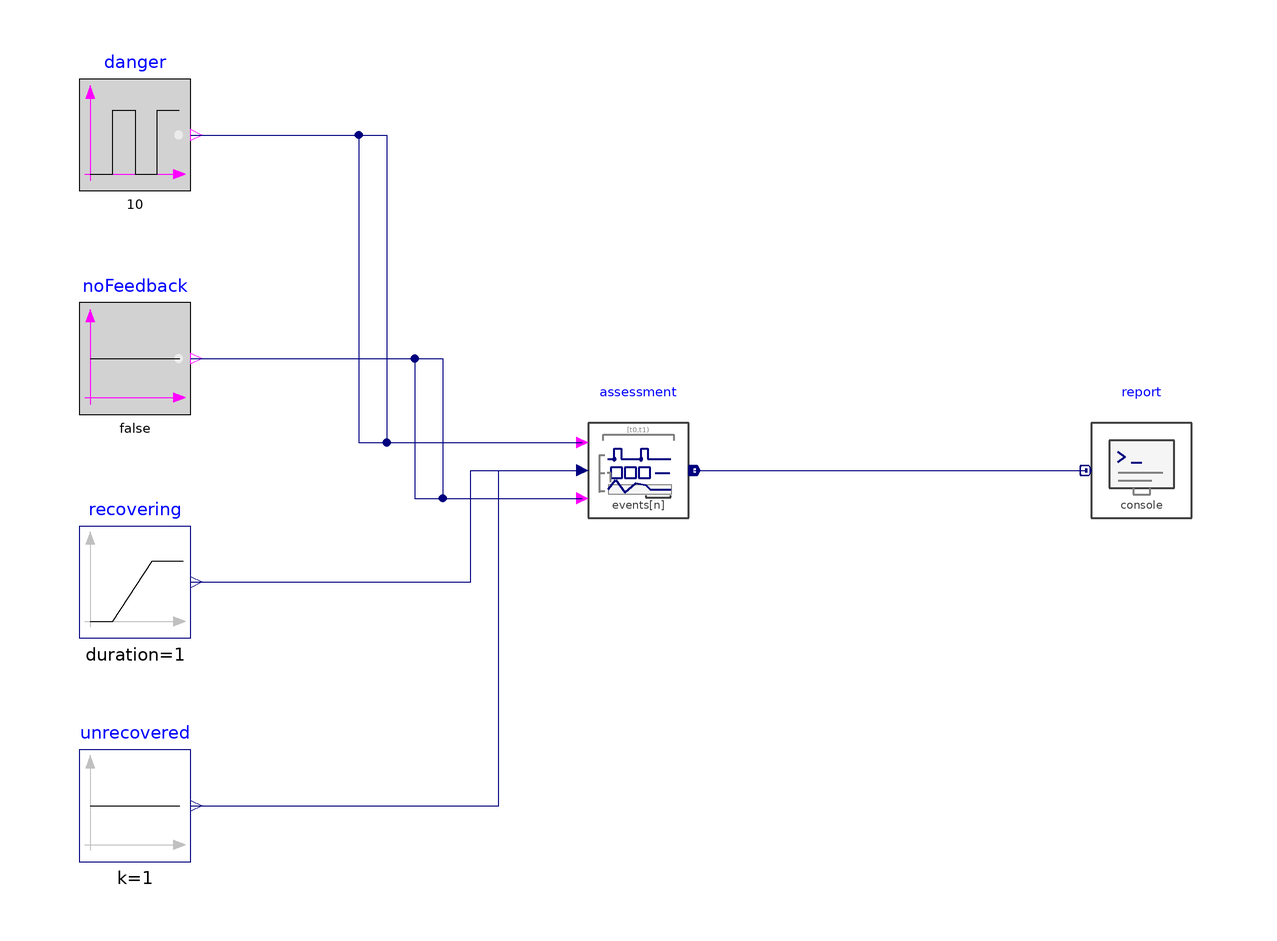

The Modelica model whose source follows is shown above as a component diagram (icons at their Placement, wires along their Line points).

model RecoveryAndDwell "Compare successful and unsuccessful recovery"
 Modelica.Blocks.Sources.BooleanPulse danger(period=10,width=1,startTime=0.1) "Observed danger condition" annotation(Placement(transformation(origin={-90,60},extent={{-10,-10},{10,10}})));
 Modelica.Blocks.Sources.BooleanConstant noFeedback(k=false) "No feedback" annotation(Placement(transformation(origin={-90,20},extent={{-10,-10},{10,10}})));
 Modelica.Blocks.Sources.Ramp recovering(offset=1,height=-1,duration=1) "Recovering" annotation(Placement(transformation(origin={-90,-20},extent={{-10,-10},{10,10}})));
 Modelica.Blocks.Sources.Constant unrecovered(k=1) "Unrecovered" annotation(Placement(transformation(origin={-90,-60},extent={{-10,-10},{10,10}})));
 EvaluationLibrary.Response.EventAssessment assessment(n=2,metricId={"recovery","failed_recovery"},mode=fill(EvaluationLibrary.Utilities.Types.EventMode.Recovery,2),useRecoverySignal=true,recoveryTolerance=fill(0.3,2),recoveryDwell=fill(0.2,2),windowStop=1.5) "Assessment" annotation(Placement(transformation(origin={0,0},extent={{-10,-10},{10,10}})));
 EvaluationLibrary.Results.ConsoleWriter report(n=2,runId="recovery") "Report" annotation(Placement(transformation(origin={90,0},extent={{-10,-10},{10,10}})));
equation
 connect(danger.y,assessment.request[1]) annotation(Line(points={{-80.0, 60.0}, {-50, 60}, {-50, 5}, {-10.0, 5.0}},color={0,0,127}));
 connect(danger.y,assessment.request[2]) annotation(Line(points={{-80.0, 60.0}, {-45, 60}, {-45, 5}, {-10.0, 5.0}},color={0,0,127}));
 connect(noFeedback.y,assessment.response[1]) annotation(Line(origin={0,0},
points={{-79,20},{-40,20},{-40,-5},{-10,-5}},
color={0,0,127}),__MWORKS(BlockSystem(NamedSignal)));
 connect(noFeedback.y,assessment.response[2]) annotation(Line(points={{-80.0, 20.0}, {-35, 20}, {-35, -5}, {-10.0, -5.0}},color={0,0,127}));
 connect(recovering.y,assessment.recoverySignal[1]) annotation(Line(points={{-80.0, -20.0}, {-30, -20}, {-30, 0}, {-10.0, 0.0}},color={0,0,127}));
 connect(unrecovered.y,assessment.recoverySignal[2]) annotation(Line(points={{-80.0, -60.0}, {-25, -60}, {-25, 0}, {-10.0, 0.0}},color={0,0,127}));
 connect(assessment.y,report.u) annotation(Line(points={{10.0, 0.0}, {80.0, 0.0}},color={0,0,127}));
 annotation(experiment(StartTime=0,StopTime=1.7,Interval=0.01,Tolerance=1e-7),Diagram(coordinateSystem(preserveAspectRatio=true,extent={{-120,-100},{120,100}})),Icon(coordinateSystem(preserveAspectRatio=true,extent={{-100,-100},{100,100}}),
      graphics={
        Ellipse(extent={{-90,-90},{90,90}}, lineColor={128,128,128}, fillColor={245,245,245}, fillPattern=FillPattern.Solid, pattern=LinePattern.Solid, lineThickness=0.5),
        Polygon(points={{-62,43},{-62,-43},{-5,0},{-62,43}}, lineColor={75,138,73}, fillColor={75,138,73}, fillPattern=FillPattern.Solid, pattern=LinePattern.Solid, lineThickness=0.5),
        Rectangle(extent={{13.6,-11.52},{67.84,4.8}}, lineColor={128,128,128}, fillColor={245,245,245}, fillPattern=FillPattern.Solid, pattern=LinePattern.Solid, lineThickness=0.5, radius=0),
        Line(points={{10.72,25.92},{23.2,19.2},{35.68,9.6},{46.72,4.8},{55.36,-3.36},{67.84,-3.36}}, color={0,0,127}, thickness=1.2, pattern=LinePattern.Solid),
        Line(points={{46.72,6.72},{46.72,-20.16}}, color={128,128,128}, thickness=0.5, pattern=LinePattern.Dot),
        Line(points={{46.72,-17.28},{67.84,-17.28}}, color={128,128,128}, thickness=0.65, pattern=LinePattern.Solid, arrow={Arrow.Filled,Arrow.Filled}),
        Text(extent={{-150,155},{150,125}}, textString="%name", textColor={0,0,255}, fontSize=0)
      }),Documentation(info="<html><p>Observes a danger event at 0.1 s. The decreasing signal enters the inclusive 0.3 recovery band at 0.7 s and completes its 0.2 s dwell at 0.9 s, giving a recovery delay of 0.8 s. The constant signal never enters the band. Inspect <code>assessment.recovered</code>, <code>assessment.y</code> and the console outcomes.</p></html>"));
end RecoveryAndDwell;